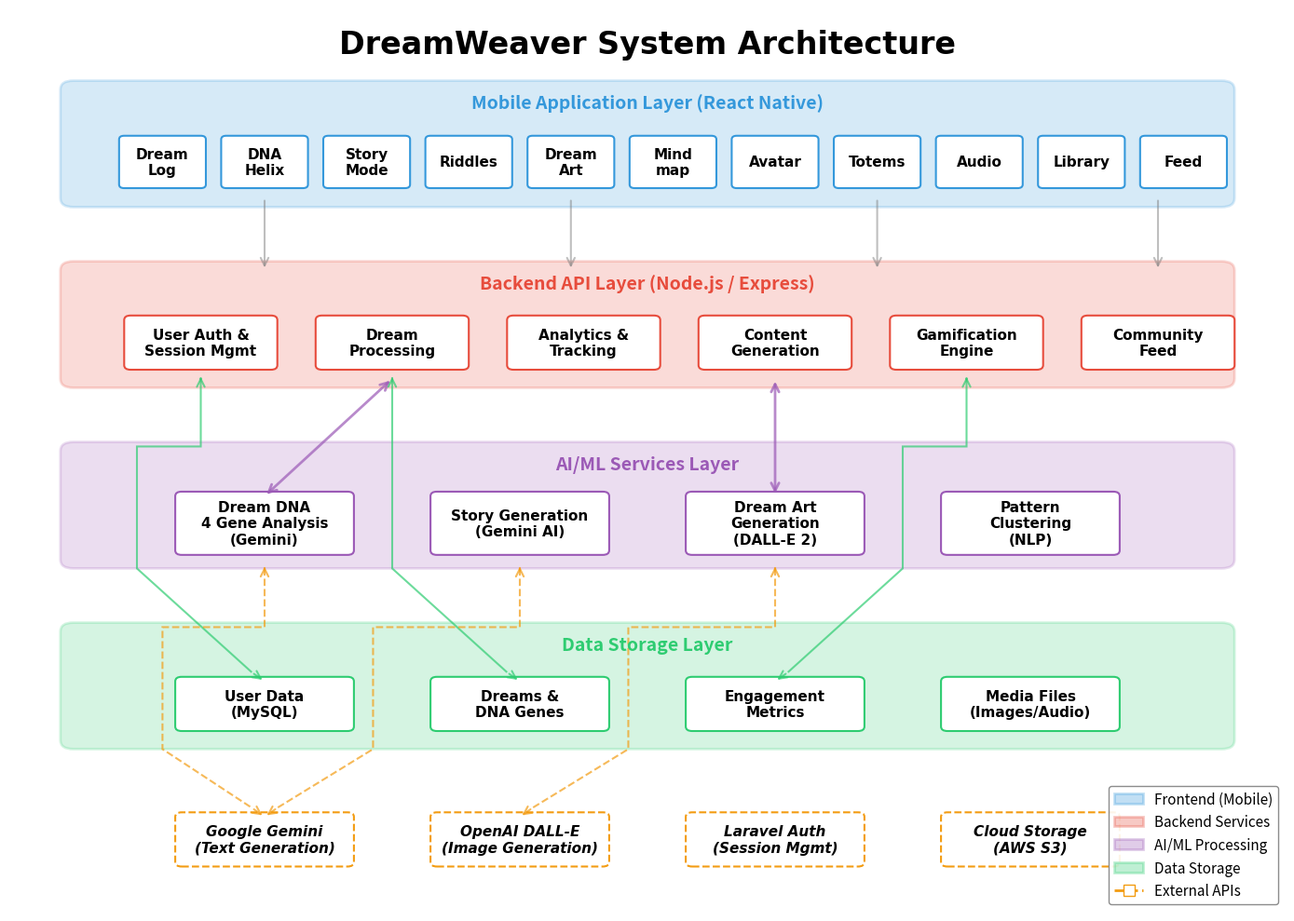

Generate this figure with matplotlib:
"""
DreamWeaver System Architecture Diagram
Creates a professional architecture visualization for the paper
"""

import matplotlib.pyplot as plt
import matplotlib.patches as mpatches
from matplotlib.patches import FancyBboxPatch, FancyArrowPatch
import matplotlib.lines as mlines
from matplotlib.path import Path
import matplotlib.patches as patches

# Create figure
fig, ax = plt.subplots(1, 1, figsize=(14, 10))
ax.set_xlim(0, 10)
ax.set_ylim(0, 10)
ax.axis('off')

# Color scheme
color_frontend = '#3498DB'  # Blue
color_backend = '#E74C3C'   # Red
color_ai = '#9B59B6'        # Purple
color_database = '#2ECC71'  # Green
color_external = '#F39C12'  # Orange

# Title
ax.text(5, 9.5, 'DreamWeaver System Architecture', 
        fontsize=24, fontweight='bold', ha='center', fontname='Arial')

# ============================================================================
# LAYER 1: USER INTERFACE / MOBILE APP (Top)
# ============================================================================
y_ui = 8.5

# Mobile App Layer
ui_box = FancyBboxPatch((0.5, y_ui-0.6), 9, 1.2, 
                        boxstyle="round,pad=0.1", 
                        edgecolor=color_frontend, facecolor=color_frontend, 
                        alpha=0.2, linewidth=2)
ax.add_patch(ui_box)
ax.text(5, y_ui+0.4, 'Mobile Application Layer (React Native)', 
        fontsize=14, fontweight='bold', ha='center', color=color_frontend)

# UI Components (11 features)
ui_components = [
    (1.2, y_ui-0.2, 'Dream\nLog'),
    (2.0, y_ui-0.2, 'DNA\nHelix'),
    (2.8, y_ui-0.2, 'Story\nMode'),
    (3.6, y_ui-0.2, 'Riddles'),
    (4.4, y_ui-0.2, 'Dream\nArt'),
    (5.2, y_ui-0.2, 'Mind\nmap'),
    (6.0, y_ui-0.2, 'Avatar'),
    (6.8, y_ui-0.2, 'Totems'),
    (7.6, y_ui-0.2, 'Audio'),
    (8.4, y_ui-0.2, 'Library'),
    (9.2, y_ui-0.2, 'Feed')
]

for x, y, label in ui_components:
    box = FancyBboxPatch((x-0.3, y-0.25), 0.6, 0.5, 
                         boxstyle="round,pad=0.04", 
                         edgecolor=color_frontend, facecolor='white', 
                         linewidth=1.5)
    ax.add_patch(box)
    ax.text(x, y, label, fontsize=11, fontweight='bold', ha='center', va='center', fontname='Arial')

# ============================================================================
# LAYER 2: API GATEWAY / BACKEND (Middle-Top)
# ============================================================================
y_api = 6.5

# Backend API Layer
api_box = FancyBboxPatch((0.5, y_api-0.6), 9, 1.2, 
                         boxstyle="round,pad=0.1", 
                         edgecolor=color_backend, facecolor=color_backend, 
                         alpha=0.2, linewidth=2)
ax.add_patch(api_box)
ax.text(5, y_api+0.4, 'Backend API Layer (Node.js / Express)', 
        fontsize=14, fontweight='bold', ha='center', color=color_backend)

# API Services
api_services = [
    (1.5, y_api-0.2, 'User Auth &\nSession Mgmt'),
    (3.0, y_api-0.2, 'Dream\nProcessing'),
    (4.5, y_api-0.2, 'Analytics &\nTracking'),
    (6.0, y_api-0.2, 'Content\nGeneration'),
    (7.5, y_api-0.2, 'Gamification\nEngine'),
    (9.0, y_api-0.2, 'Community\nFeed')
]

for x, y, label in api_services:
    box = FancyBboxPatch((x-0.55, y-0.25), 1.1, 0.5, 
                         boxstyle="round,pad=0.05", 
                         edgecolor=color_backend, facecolor='white', 
                         linewidth=1.5)
    ax.add_patch(box)
    ax.text(x, y, label, fontsize=11, fontweight='bold', ha='center', va='center', fontname='Arial')

# ============================================================================
# LAYER 3: AI/ML SERVICES (Middle)
# ============================================================================
y_ai = 4.5

# AI Services Layer
ai_box = FancyBboxPatch((0.5, y_ai-0.6), 9, 1.2, 
                        boxstyle="round,pad=0.1", 
                        edgecolor=color_ai, facecolor=color_ai, 
                        alpha=0.2, linewidth=2)
ax.add_patch(ai_box)
ax.text(5, y_ai+0.4, 'AI/ML Services Layer', 
        fontsize=14, fontweight='bold', ha='center', color=color_ai)

# AI Components
ai_components = [
    (2.0, y_ai-0.2, 'Dream DNA\n4 Gene Analysis\n(Gemini)'),
    (4.0, y_ai-0.2, 'Story Generation\n(Gemini AI)'),
    (6.0, y_ai-0.2, 'Dream Art\nGeneration\n(DALL-E 2)'),
    (8.0, y_ai-0.2, 'Pattern\nClustering\n(NLP)')
]

for x, y, label in ai_components:
    box = FancyBboxPatch((x-0.65, y-0.3), 1.3, 0.6, 
                         boxstyle="round,pad=0.05", 
                         edgecolor=color_ai, facecolor='white', 
                         linewidth=1.5)
    ax.add_patch(box)
    ax.text(x, y, label, fontsize=11, fontweight='bold', ha='center', va='center', fontname='Arial')

# ============================================================================
# LAYER 4: DATA LAYER (Middle-Bottom)
# ============================================================================
y_data = 2.5

# Database Layer
db_box = FancyBboxPatch((0.5, y_data-0.6), 9, 1.2, 
                        boxstyle="round,pad=0.1", 
                        edgecolor=color_database, facecolor=color_database, 
                        alpha=0.2, linewidth=2)
ax.add_patch(db_box)
ax.text(5, y_data+0.4, 'Data Storage Layer', 
        fontsize=14, fontweight='bold', ha='center', color=color_database)

# Database Components
db_components = [
    (2.0, y_data-0.2, 'User Data\n(MySQL)'),
    (4.0, y_data-0.2, 'Dreams &\nDNA Genes'),
    (6.0, y_data-0.2, 'Engagement\nMetrics'),
    (8.0, y_data-0.2, 'Media Files\n(Images/Audio)')
]

for x, y, label in db_components:
    box = FancyBboxPatch((x-0.65, y-0.25), 1.3, 0.5, 
                         boxstyle="round,pad=0.05", 
                         edgecolor=color_database, facecolor='white', 
                         linewidth=1.5)
    ax.add_patch(box)
    ax.text(x, y, label, fontsize=11, fontweight='bold', ha='center', va='center', fontname='Arial')

# ============================================================================
# LAYER 5: EXTERNAL SERVICES (Bottom)
# ============================================================================
y_ext = 0.8

# External Services
ext_services = [
    (2.0, y_ext, 'Google Gemini\n(Text Generation)'),
    (4.0, y_ext, 'OpenAI DALL-E\n(Image Generation)'),
    (6.0, y_ext, 'Laravel Auth\n(Session Mgmt)'),
    (8.0, y_ext, 'Cloud Storage\n(AWS S3)')
]

for x in [2.0, 4.0, 6.0, 8.0]:
    box = FancyBboxPatch((x-0.65, y_ext-0.25), 1.3, 0.5, 
                         boxstyle="round,pad=0.05", 
                         edgecolor=color_external, facecolor='white', 
                         linewidth=1.5, linestyle='--')
    ax.add_patch(box)

for x, y, label in ext_services:
    ax.text(x, y, label, fontsize=11, fontweight='bold', ha='center', va='center', 
            fontname='Arial', style='italic')

# ============================================================================
# ARROWS - Data Flow
# ============================================================================

# Mobile App -> Backend API (simplified to avoid clutter)
for x in [2.0, 4.4, 6.8, 9.0]:
    arrow = FancyArrowPatch((x, y_ui-0.6), (x, y_api+0.6),
                           arrowstyle='->', mutation_scale=15, 
                           linewidth=1.5, color='gray', alpha=0.5)
    ax.add_patch(arrow)

# Backend API -> AI Services
# Dream Processing -> Dream DNA 4 Gene Analysis (box top is at y_ai-0.2+0.3 = y_ai+0.1)
arrow1 = FancyArrowPatch((3.0, y_api-0.6), (2.0, y_ai+0.1),
                        arrowstyle='<->', mutation_scale=15, 
                        linewidth=2, color=color_ai, alpha=0.7)
ax.add_patch(arrow1)

# Content Generation -> Story Generation (box top is at y_ai+0.1)
arrow2 = FancyArrowPatch((6.0, y_api-0.6), (6.0, y_ai+0.1),
                        arrowstyle='<->', mutation_scale=15, 
                        linewidth=2, color=color_ai, alpha=0.7)
ax.add_patch(arrow2)

# Backend API -> Database
# Dream Processing -> Dreams & DNA (routed to avoid Story Generation box at x=4.0)
# Dreams & DNA box center is at (4.0, y_data-0.2) with height 0.5, so top edge is at y_data+0.05
verts_dream = [
    (3.0, y_api-0.6),      # Start at Dream Processing
    (3.0, y_ai+0.65),      # Go straight down
    (3.0, y_ai-0.7),       # Continue down through left side
    (3.9, y_data+0.15)     # Move right at bottom to Dreams & DNA box
]

codes_dream = [
    Path.MOVETO,
    Path.LINETO,
    Path.LINETO,
    Path.LINETO
]

path_dream = Path(verts_dream, codes_dream)
patch_dream = patches.PathPatch(path_dream, facecolor='none', edgecolor=color_database, 
                          linewidth=1.5, alpha=0.7)
ax.add_patch(patch_dream)

# Add arrowheads at both ends
arrow_dream_start = patches.FancyArrowPatch((3.0, y_api-0.58), (3.0, y_api-0.6),
                             arrowstyle='<-', mutation_scale=15,
                             color=color_database, alpha=0.7, linewidth=1.5)
ax.add_patch(arrow_dream_start)

# Arrow from line end (3.9, y_data+0.15) to box top edge (4.0, y_data+0.05)
arrow_dream_end = patches.FancyArrowPatch((3.9, y_data+0.15), (4.0, y_data+0.05),
                           arrowstyle='->', mutation_scale=15,
                           color=color_database, alpha=0.7, linewidth=1.5)
ax.add_patch(arrow_dream_end)

# User Auth -> User Data (routed to avoid Dream DNA box)
# Route to the left to avoid passing through Dream DNA box at x=2.0
# User Data box center is at (2.0, y_data-0.2) with height 0.5, so top edge is at y_data+0.05
verts_auth = [
    (1.5, y_api-0.6),      # Start at User Auth
    (1.5, y_ai+0.65),      # Go down
    (1.0, y_ai+0.65),      # Move left to corridor
    (1.0, y_ai-0.7),       # Go down through corridor
    (1.9, y_data+0.15)     # End before the box, leaving room for arrowhead
]

codes_auth = [
    Path.MOVETO,
    Path.LINETO,
    Path.LINETO,
    Path.LINETO,
    Path.LINETO
]

path_auth = Path(verts_auth, codes_auth)
patch_auth = patches.PathPatch(path_auth, facecolor='none', edgecolor=color_database, 
                          linewidth=1.5, alpha=0.7)
ax.add_patch(patch_auth)

# Add arrowheads at both ends
arrow_auth_start = patches.FancyArrowPatch((1.5, y_api-0.58), (1.5, y_api-0.6),
                             arrowstyle='<-', mutation_scale=15,
                             color=color_database, alpha=0.7, linewidth=1.5)
ax.add_patch(arrow_auth_start)

# Arrow from line end (1.9, y_data+0.15) to box top edge (2.0, y_data+0.05)
arrow_auth_end = patches.FancyArrowPatch((1.9, y_data+0.15), (2.0, y_data+0.05),
                           arrowstyle='->', mutation_scale=15,
                           color=color_database, alpha=0.7, linewidth=1.5)
ax.add_patch(arrow_auth_end)

# Gamification Engine (7.5) -> Engagement Metrics (6.0) - SINGLE continuous line routed between boxes
# Define path vertices for the routed connection
# Engagement Metrics box is at (6.0, y_data-0.2) with height 0.5, so top edge is at y_data-0.2+0.25 = y_data+0.05
verts = [
    (7.5, y_api-0.6),      # Start at Gamification Engine
    (7.5, y_ai+0.65),      # Go down
    (7.0, y_ai+0.65),      # Move to corridor
    (7.0, y_ai-0.7),       # Go down through corridor
    (6.1, y_data+0.15)     # End before the box, leaving room for arrowhead
]

codes = [
    Path.MOVETO,
    Path.LINETO,
    Path.LINETO,
    Path.LINETO,
    Path.LINETO
]

path = Path(verts, codes)
patch = patches.PathPatch(path, facecolor='none', edgecolor=color_database, 
                          linewidth=1.5, alpha=0.7)
ax.add_patch(patch)

# Add arrowheads at both ends for bidirectional connection
arrow_start = patches.FancyArrowPatch((7.5, y_api-0.58), (7.5, y_api-0.6),
                             arrowstyle='<-', mutation_scale=15,
                             color=color_database, alpha=0.7, linewidth=1.5)
ax.add_patch(arrow_start)

# Arrow from line end (6.1, y_data+0.15) to box top edge (6.0, y_data+0.05) at correct angle
arrow_end = patches.FancyArrowPatch((6.1, y_data+0.15), (6.0, y_data+0.05),
                           arrowstyle='->', mutation_scale=15,
                           color=color_database, alpha=0.7, linewidth=1.5)
ax.add_patch(arrow_end)

# AI Services -> External APIs
# Dream DNA -> Google Gemini (routed to avoid User Data box at x=2.0)
# Google Gemini box is at (2.0, y_ext) with height 0.5, so top edge is at y_ext+0.25
# Route to the left to avoid User Data box
verts_ai1 = [
    (2.0, y_ai-0.7),       # Start at Dream DNA
    (2.0, y_data+0.65),    # Go down
    (1.2, y_data+0.65),    # Move more left to corridor
    (1.2, y_data-0.7),     # Go down through corridor
    (1.9, y_ext+0.35)      # End before box, leaving room for arrowhead
]

codes_ai1 = [
    Path.MOVETO,
    Path.LINETO,
    Path.LINETO,
    Path.LINETO,
    Path.LINETO
]

path_ai1 = Path(verts_ai1, codes_ai1)
patch_ai1 = patches.PathPatch(path_ai1, facecolor='none', edgecolor=color_external, 
                          linewidth=1.5, alpha=0.7, linestyle='--')
ax.add_patch(patch_ai1)

# Add arrowheads
arrow_ai1_start = patches.FancyArrowPatch((2.0, y_ai-0.68), (2.0, y_ai-0.7),
                             arrowstyle='<-', mutation_scale=15,
                             color=color_external, alpha=0.7, linewidth=1.5)
ax.add_patch(arrow_ai1_start)

# Arrow from line end (1.9, y_ext+0.35) to box top edge (2.0, y_ext+0.25)
arrow_ai1_end = patches.FancyArrowPatch((1.9, y_ext+0.35), (2.0, y_ext+0.25),
                           arrowstyle='->', mutation_scale=15,
                           color=color_external, alpha=0.7, linewidth=1.5)
ax.add_patch(arrow_ai1_end)

# Story Generation -> Google Gemini (routed to avoid User Data box)
# Route slightly to the right to avoid User Data box at x=2.0
verts_ai4 = [
    (4.0, y_ai-0.7),       # Start at Story Generation
    (4.0, y_data+0.65),    # Go down
    (2.85, y_data+0.65),   # Move left but stay right of User Data box
    (2.85, y_data-0.7),    # Go down through corridor
    (2.1, y_ext+0.35)      # End before Google Gemini box
]

codes_ai4 = [
    Path.MOVETO,
    Path.LINETO,
    Path.LINETO,
    Path.LINETO,
    Path.LINETO
]

path_ai4 = Path(verts_ai4, codes_ai4)
patch_ai4 = patches.PathPatch(path_ai4, facecolor='none', edgecolor=color_external, 
                          linewidth=1.5, alpha=0.7, linestyle='--')
ax.add_patch(patch_ai4)

# Add arrowheads
arrow_ai4_start = patches.FancyArrowPatch((4.0, y_ai-0.68), (4.0, y_ai-0.7),
                             arrowstyle='<-', mutation_scale=15,
                             color=color_external, alpha=0.7, linewidth=1.5)
ax.add_patch(arrow_ai4_start)

arrow_ai4_end = patches.FancyArrowPatch((2.1, y_ext+0.35), (2.0, y_ext+0.25),
                           arrowstyle='->', mutation_scale=15,
                           color=color_external, alpha=0.7, linewidth=1.5)
ax.add_patch(arrow_ai4_end)

# Dream Art Generation -> OpenAI DALL-E (routed to avoid Engagement Metrics box)
# Route slightly to the right to avoid Engagement Metrics box at x=6.0
verts_ai5 = [
    (6.0, y_ai-0.7),       # Start at Dream Art Generation
    (6.0, y_data+0.65),    # Go down
    (4.85, y_data+0.65),   # Move left but stay right of Engagement Metrics box
    (4.85, y_data-0.7),    # Go down through corridor
    (4.1, y_ext+0.35)      # End before DALL-E box
]

codes_ai5 = [
    Path.MOVETO,
    Path.LINETO,
    Path.LINETO,
    Path.LINETO,
    Path.LINETO
]

path_ai5 = Path(verts_ai5, codes_ai5)
patch_ai5 = patches.PathPatch(path_ai5, facecolor='none', edgecolor=color_external, 
                          linewidth=1.5, alpha=0.7, linestyle='--')
ax.add_patch(patch_ai5)

# Add arrowheads
arrow_ai5_start = patches.FancyArrowPatch((6.0, y_ai-0.68), (6.0, y_ai-0.7),
                             arrowstyle='<-', mutation_scale=15,
                             color=color_external, alpha=0.7, linewidth=1.5)
ax.add_patch(arrow_ai5_start)

arrow_ai5_end = patches.FancyArrowPatch((4.1, y_ext+0.35), (4.0, y_ext+0.25),
                           arrowstyle='->', mutation_scale=15,
                           color=color_external, alpha=0.7, linewidth=1.5)
ax.add_patch(arrow_ai5_end)

# ============================================================================
# LEGEND
# ============================================================================
legend_elements = [
    mpatches.Patch(facecolor=color_frontend, alpha=0.3, edgecolor=color_frontend, 
                   linewidth=2, label='Frontend (Mobile)'),
    mpatches.Patch(facecolor=color_backend, alpha=0.3, edgecolor=color_backend, 
                   linewidth=2, label='Backend Services'),
    mpatches.Patch(facecolor=color_ai, alpha=0.3, edgecolor=color_ai, 
                   linewidth=2, label='AI/ML Processing'),
    mpatches.Patch(facecolor=color_database, alpha=0.3, edgecolor=color_database, 
                   linewidth=2, label='Data Storage'),
    mlines.Line2D([], [], color=color_external, marker='s', linestyle='--', 
                  markersize=8, label='External APIs', markerfacecolor='white', 
                  markeredgecolor=color_external, linewidth=2)
]

ax.legend(handles=legend_elements, loc='lower right', fontsize=11, 
          framealpha=0.9, edgecolor='gray')

# Save figure
plt.tight_layout()
plt.savefig('FIGURE_SYSTEM_ARCHITECTURE.png', dpi=300, bbox_inches='tight', 
            facecolor='white', edgecolor='none')
plt.savefig('FIGURE_SYSTEM_ARCHITECTURE.pdf', bbox_inches='tight', 
            facecolor='white', edgecolor='none')

print("✅ System Architecture diagram created successfully!")
print("📁 Files saved:")
print("   - FIGURE_SYSTEM_ARCHITECTURE.png (300 DPI)")
print("   - FIGURE_SYSTEM_ARCHITECTURE.pdf")
print("\n📝 Use in LaTeX:")
print("\\includegraphics[width=0.9\\textwidth]{FIGURE_SYSTEM_ARCHITECTURE.png}")
